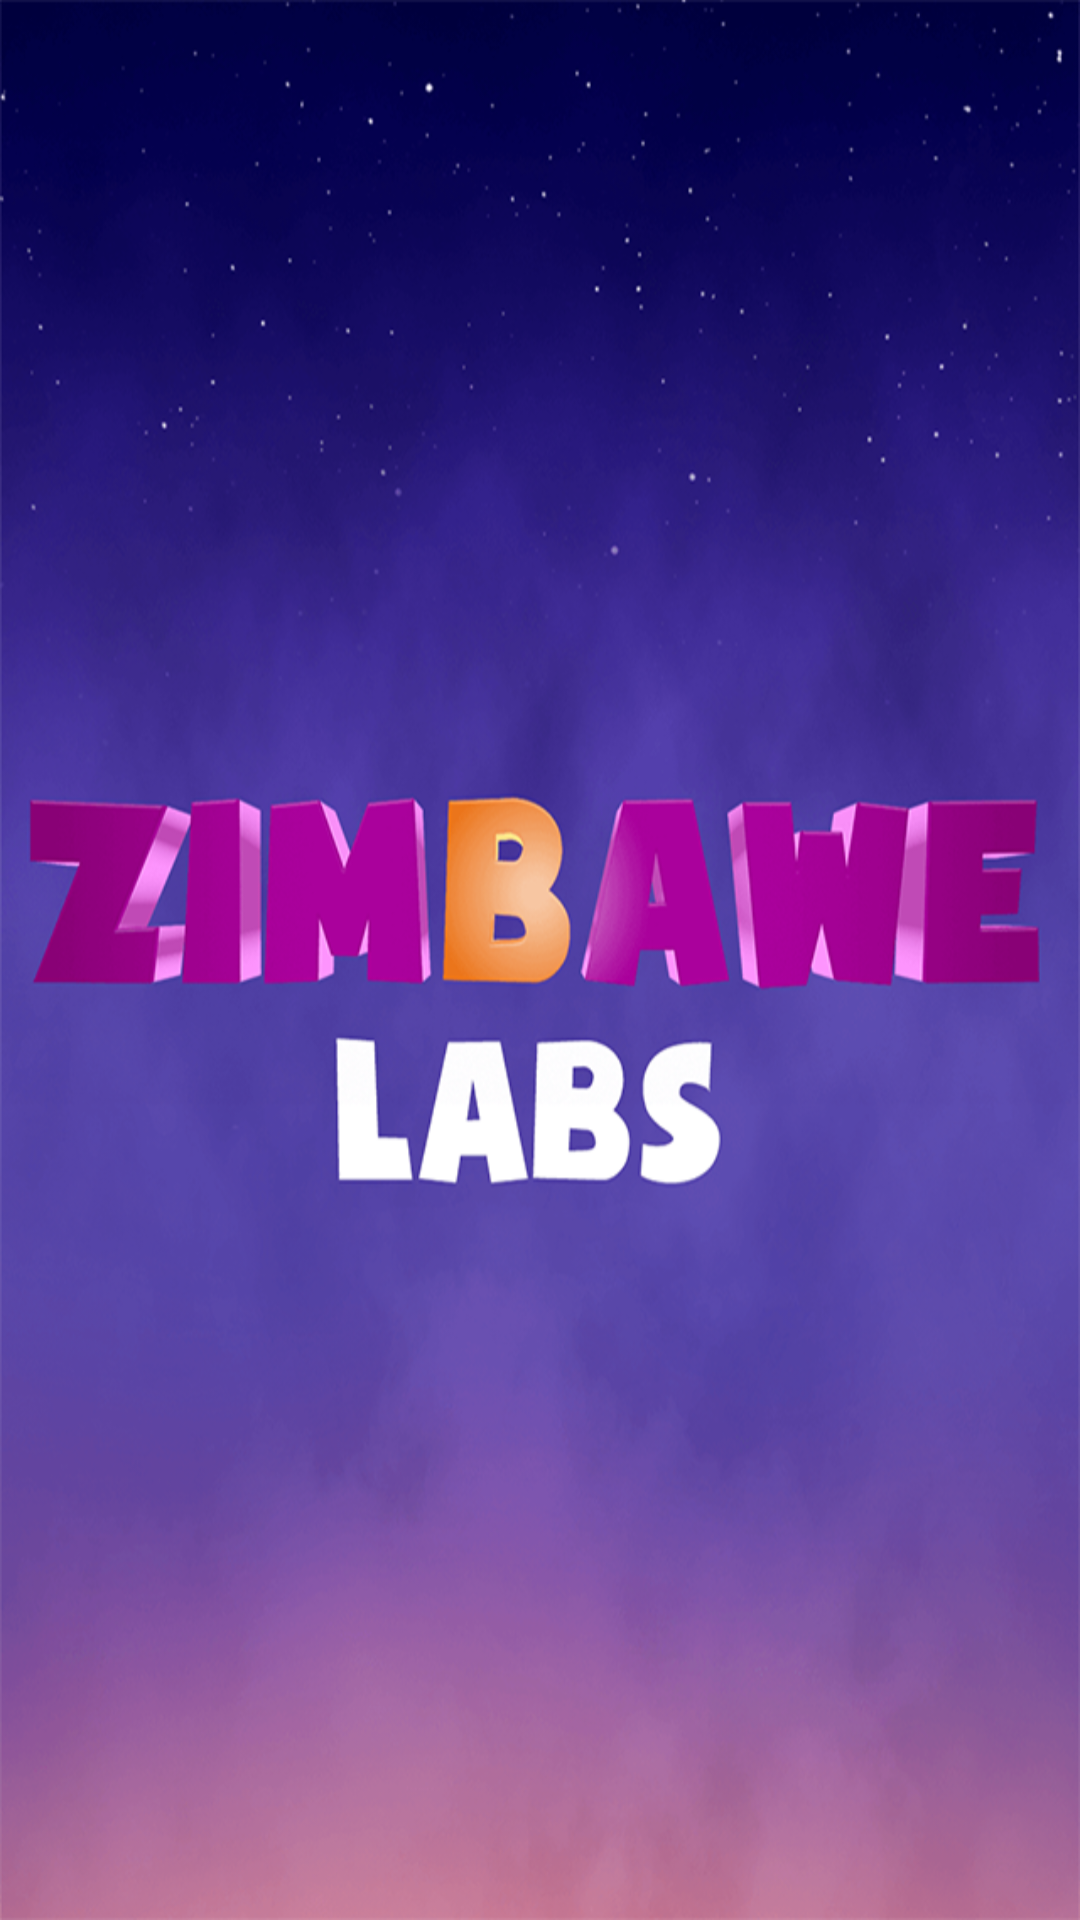

Here is an Android app screen rendered from its layout file. Give the layout XML and the strings, colors and styles it references.
<!-- AndroidManifest.xml: fallback theme Theme.MaterialComponents.DayNight.NoActionBar -->
<!-- res/layout/splashpage.xml -->
<?xml version="1.0" encoding="utf-8"?>
<LinearLayout 
    android:screenOrientation="portrait" 
    android:layout_width="fill_parent" 
    android:layout_height="fill_parent"
    xmlns:android="http://schemas.android.com/apk/res/android">
    <ImageView 
        android:id="@id/splashportrait" 
        android:layout_width="fill_parent" 
        android:layout_height="fill_parent" 
        android:src="@drawable/splash" 
        android:scaleType="fitXY" 
        android:contentDescription="@string/splashscreen" />
</LinearLayout>
<!-- resources referenced by this layout -->
<resources>
  <!-- drawable splash: png bitmap (drawable-hdpi, 694957 bytes) -->
  <string name="splashscreen">Splash screen</string>
</resources>
